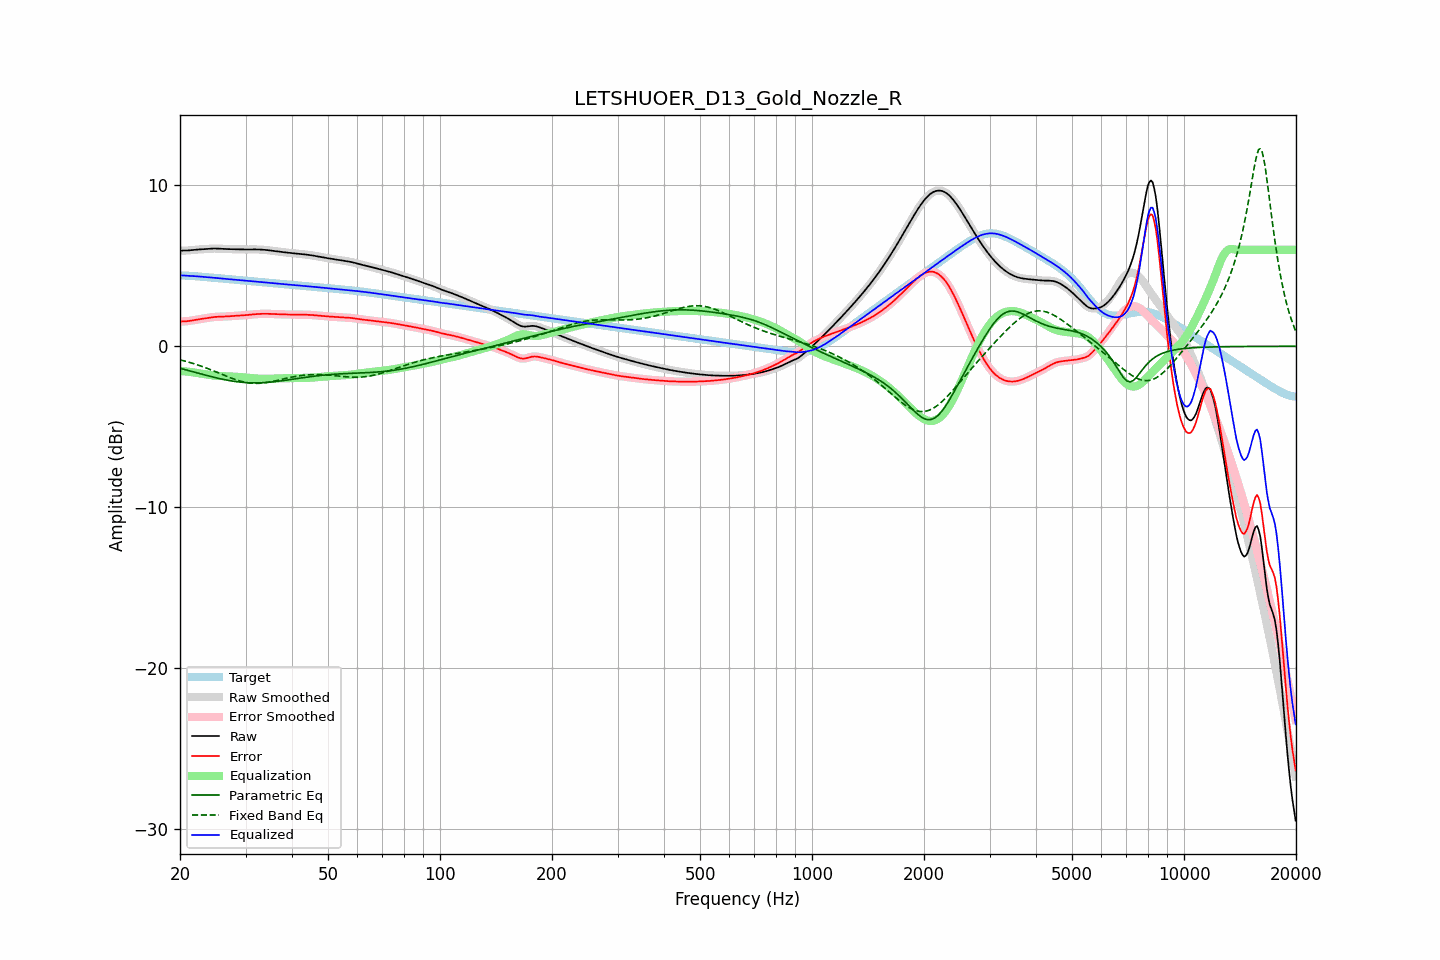

Data behind this chart, as committed beside it:
frequency, raw, error, smoothed, error_smoothed, equalization, parametric_eq, fixed_band_eq, equalized_raw, equalized_smoothed, target
20.00, 5.95, 1.54, 5.95, 1.54, -1.53, -1.37, -0.84, 4.42, 4.42, 4.41
20.20, 5.95, 1.54, 5.95, 1.54, -1.54, -1.39, -0.86, 4.41, 4.41, 4.41
20.40, 5.95, 1.55, 5.95, 1.55, -1.55, -1.42, -0.89, 4.40, 4.40, 4.40
20.61, 5.95, 1.55, 5.95, 1.55, -1.56, -1.45, -0.92, 4.39, 4.39, 4.40
20.81, 5.95, 1.56, 5.95, 1.56, -1.57, -1.47, -0.94, 4.39, 4.39, 4.39
21.02, 5.96, 1.57, 5.96, 1.57, -1.58, -1.50, -0.97, 4.38, 4.38, 4.39
21.23, 5.97, 1.58, 5.97, 1.58, -1.59, -1.52, -1.00, 4.38, 4.38, 4.38
21.44, 5.98, 1.60, 5.98, 1.60, -1.60, -1.55, -1.03, 4.38, 4.37, 4.38
21.66, 5.99, 1.62, 5.99, 1.62, -1.62, -1.58, -1.06, 4.37, 4.37, 4.37
21.87, 6.00, 1.64, 6.00, 1.64, -1.63, -1.61, -1.09, 4.36, 4.36, 4.36
22.09, 6.01, 1.65, 6.01, 1.65, -1.65, -1.63, -1.12, 4.36, 4.36, 4.35
22.31, 6.01, 1.67, 6.01, 1.67, -1.67, -1.66, -1.16, 4.35, 4.35, 4.35
22.54, 6.02, 1.68, 6.02, 1.68, -1.68, -1.69, -1.19, 4.34, 4.34, 4.34
22.76, 6.03, 1.70, 6.03, 1.70, -1.70, -1.71, -1.23, 4.33, 4.33, 4.33
22.99, 6.03, 1.71, 6.03, 1.71, -1.72, -1.74, -1.26, 4.32, 4.32, 4.32
23.22, 6.04, 1.73, 6.04, 1.73, -1.73, -1.77, -1.30, 4.31, 4.31, 4.31
23.45, 6.05, 1.75, 6.05, 1.75, -1.75, -1.79, -1.33, 4.30, 4.30, 4.30
23.69, 6.06, 1.76, 6.06, 1.76, -1.76, -1.82, -1.37, 4.29, 4.29, 4.30
23.92, 6.07, 1.78, 6.07, 1.78, -1.78, -1.85, -1.41, 4.29, 4.29, 4.29
24.16, 6.07, 1.80, 6.07, 1.80, -1.79, -1.87, -1.45, 4.28, 4.28, 4.28
24.40, 6.08, 1.81, 6.08, 1.81, -1.81, -1.90, -1.49, 4.27, 4.27, 4.27
24.65, 6.08, 1.82, 6.08, 1.82, -1.82, -1.92, -1.53, 4.26, 4.26, 4.26
24.89, 6.08, 1.83, 6.08, 1.83, -1.83, -1.95, -1.57, 4.25, 4.25, 4.25
25.14, 6.08, 1.83, 6.08, 1.83, -1.83, -1.97, -1.61, 4.24, 4.24, 4.24
25.39, 6.07, 1.84, 6.07, 1.84, -1.84, -1.99, -1.66, 4.23, 4.23, 4.23
25.65, 6.07, 1.84, 6.07, 1.84, -1.84, -2.01, -1.70, 4.22, 4.22, 4.22
25.91, 6.06, 1.85, 6.06, 1.85, -1.85, -2.04, -1.74, 4.21, 4.21, 4.21
26.16, 6.05, 1.85, 6.05, 1.85, -1.85, -2.06, -1.78, 4.20, 4.20, 4.21
26.43, 6.05, 1.85, 6.05, 1.85, -1.86, -2.08, -1.82, 4.19, 4.20, 4.20
26.69, 6.05, 1.86, 6.05, 1.86, -1.86, -2.10, -1.86, 4.19, 4.19, 4.19
26.96, 6.04, 1.86, 6.04, 1.86, -1.86, -2.12, -1.90, 4.18, 4.18, 4.18
27.23, 6.04, 1.87, 6.04, 1.87, -1.87, -2.13, -1.94, 4.17, 4.17, 4.17
27.50, 6.04, 1.88, 6.04, 1.88, -1.88, -2.15, -1.98, 4.16, 4.16, 4.16
27.77, 6.03, 1.88, 6.03, 1.88, -1.88, -2.17, -2.02, 4.15, 4.15, 4.15
28.05, 6.03, 1.89, 6.03, 1.89, -1.89, -2.18, -2.05, 4.14, 4.14, 4.14
28.33, 6.03, 1.89, 6.03, 1.89, -1.89, -2.20, -2.09, 4.13, 4.13, 4.13
28.62, 6.02, 1.90, 6.02, 1.90, -1.90, -2.21, -2.12, 4.12, 4.12, 4.12
28.90, 6.02, 1.91, 6.02, 1.91, -1.91, -2.22, -2.15, 4.11, 4.11, 4.12
29.19, 6.02, 1.91, 6.02, 1.91, -1.91, -2.23, -2.18, 4.11, 4.11, 4.11
29.48, 6.02, 1.92, 6.02, 1.92, -1.92, -2.24, -2.20, 4.10, 4.10, 4.10
29.78, 6.02, 1.93, 6.02, 1.93, -1.93, -2.25, -2.22, 4.09, 4.09, 4.09
30.08, 6.02, 1.94, 6.02, 1.94, -1.94, -2.26, -2.24, 4.08, 4.08, 4.08
30.38, 6.02, 1.95, 6.02, 1.95, -1.95, -2.26, -2.26, 4.07, 4.07, 4.07
30.68, 6.02, 1.96, 6.02, 1.96, -1.96, -2.27, -2.28, 4.06, 4.06, 4.06
30.99, 6.02, 1.97, 6.02, 1.97, -1.97, -2.27, -2.29, 4.05, 4.05, 4.05
31.30, 6.02, 1.98, 6.02, 1.98, -1.98, -2.27, -2.30, 4.04, 4.04, 4.04
31.61, 6.02, 1.99, 6.02, 1.99, -1.99, -2.27, -2.30, 4.03, 4.03, 4.03
31.93, 6.02, 2.00, 6.02, 2.00, -2.00, -2.27, -2.30, 4.02, 4.02, 4.02
32.24, 6.02, 2.01, 6.02, 2.01, -2.01, -2.27, -2.30, 4.02, 4.02, 4.02
32.57, 6.02, 2.01, 6.02, 2.01, -2.01, -2.27, -2.30, 4.01, 4.01, 4.01
32.89, 6.01, 2.02, 6.01, 2.02, -2.02, -2.27, -2.30, 4.00, 4.00, 4.00
33.22, 6.01, 2.02, 6.01, 2.02, -2.02, -2.26, -2.29, 3.99, 3.99, 3.99
33.55, 6.00, 2.02, 6.00, 2.02, -2.02, -2.26, -2.28, 3.98, 3.98, 3.98
33.89, 5.99, 2.02, 5.99, 2.02, -2.02, -2.25, -2.26, 3.97, 3.97, 3.97
34.23, 5.98, 2.02, 5.98, 2.02, -2.02, -2.24, -2.25, 3.96, 3.96, 3.96
34.57, 5.97, 2.02, 5.97, 2.02, -2.02, -2.24, -2.23, 3.95, 3.95, 3.95
34.92, 5.96, 2.02, 5.96, 2.02, -2.02, -2.23, -2.21, 3.94, 3.94, 3.94
35.27, 5.95, 2.01, 5.95, 2.01, -2.01, -2.22, -2.19, 3.93, 3.93, 3.93
35.62, 5.93, 2.01, 5.93, 2.01, -2.01, -2.21, -2.17, 3.92, 3.92, 3.93
35.97, 5.92, 2.00, 5.92, 2.00, -2.00, -2.20, -2.15, 3.92, 3.92, 3.92
... 635 more rows
